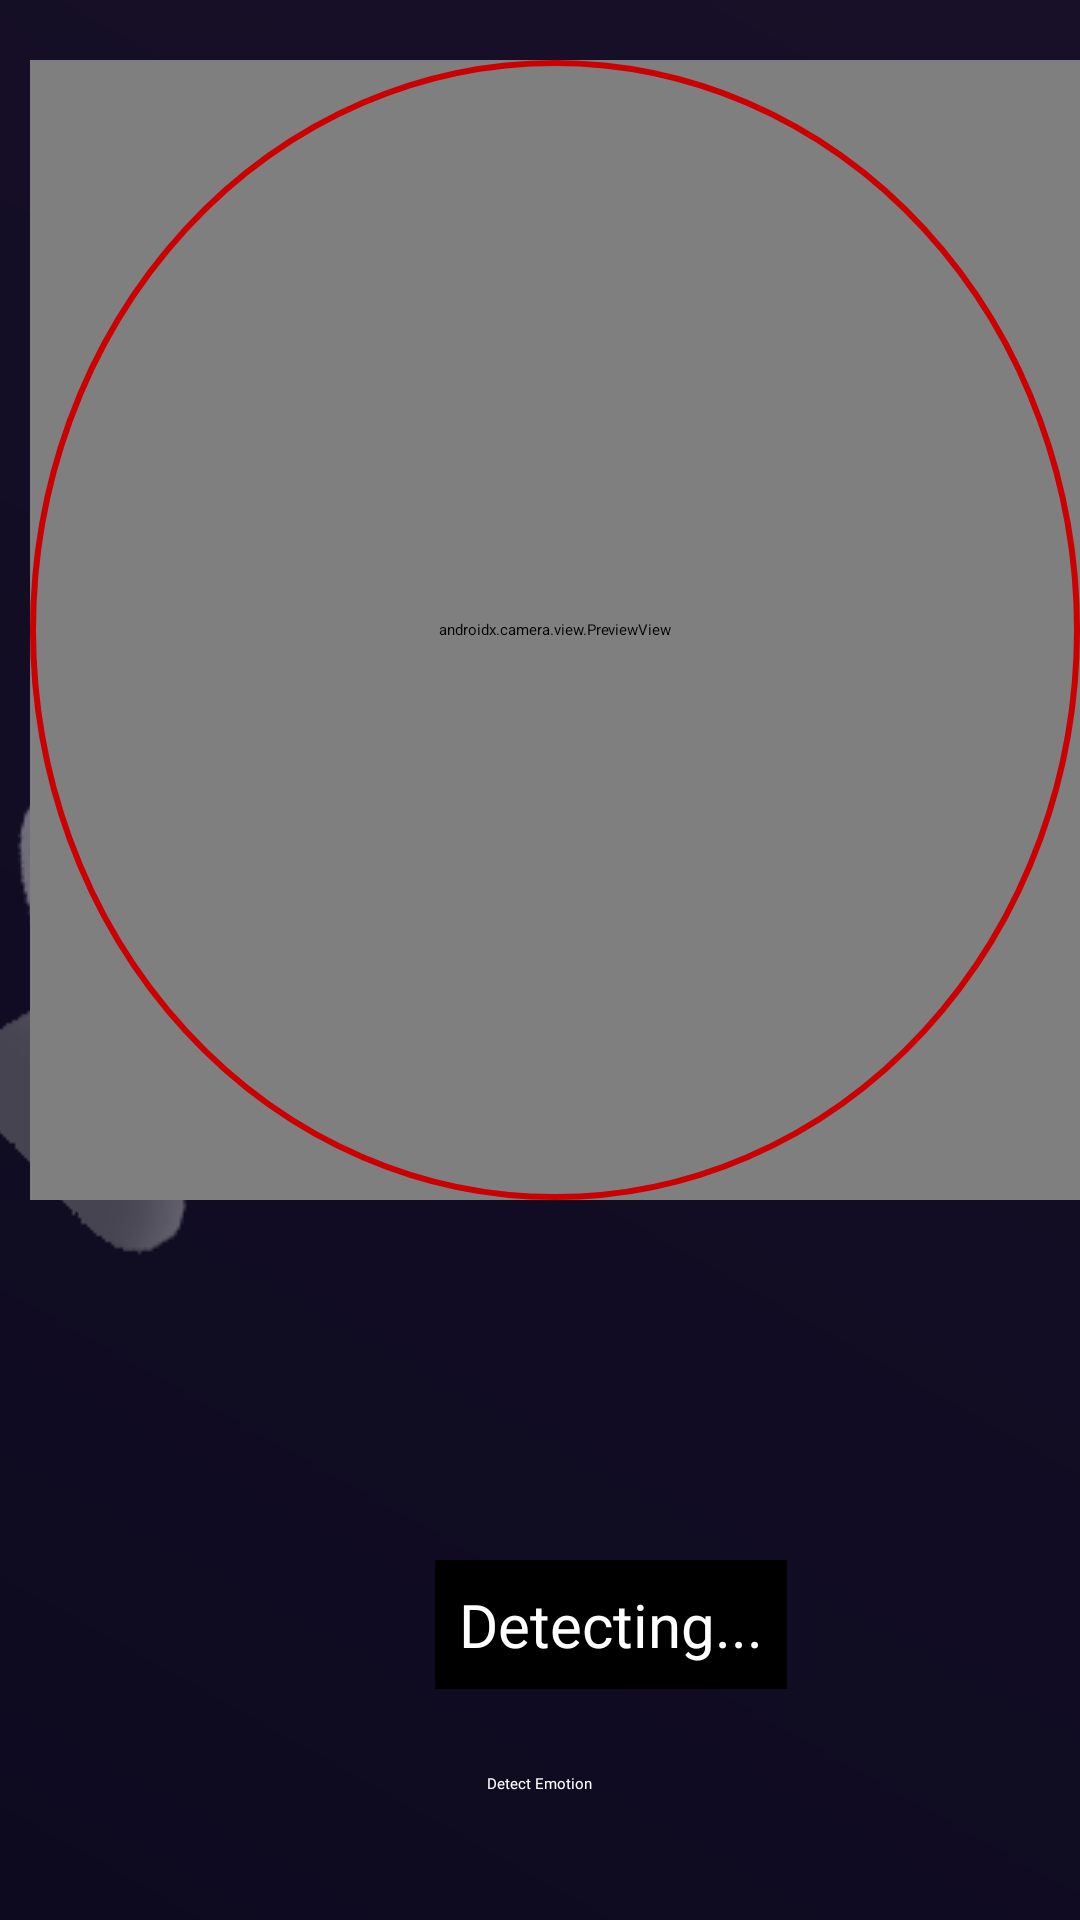

Android layout source for this screen:
<!-- AndroidManifest.xml: application theme Theme.MyApplication -->
<!-- res/layout/activity_facial_recognition.xml -->
<?xml version="1.0" encoding="utf-8"?>
<RelativeLayout xmlns:android="http://schemas.android.com/apk/res/android"
    android:layout_width="match_parent"
    android:layout_height="match_parent"
    android:background="@drawable/background_facial">

    
    <androidx.camera.view.PreviewView
        android:id="@+id/previewView"
        android:layout_width="390dp"
        android:layout_height="380dp"
        android:layout_marginTop="20dp"
        android:layout_marginStart="10dp"
        />
    
    <ImageView
        android:id="@+id/boundingBoxOverlay"
        android:layout_width="390dp"
        android:layout_height="380dp"
        android:layout_marginTop="20dp"
        android:layout_marginStart="10dp"
        android:background="@drawable/circlecamera" />

    
    <TextView
        android:id="@+id/emotionTextView"
        android:layout_width="wrap_content"
        android:layout_height="wrap_content"
        android:layout_marginTop="520dp"
        android:layout_marginStart="145dp"
        android:background="@android:color/black"
        android:padding="8dp"
        android:text="@string/detecting"
        android:fontFamily="@font/raleway"
        android:textColor="@android:color/white"
        android:textSize="20sp" />

    
    <Button
        android:id="@+id/detectEmotionBtn"
        android:layout_width="wrap_content"
        android:layout_height="wrap_content"
        android:text="@string/detect_emotion"
        android:textColor="@android:color/white"
        android:fontFamily="@font/raleway"
        android:padding="12dp"
        android:layout_centerHorizontal="true"
        android:layout_alignParentBottom="true"
        android:layout_marginBottom="30dp"/>

</RelativeLayout>
<!-- resources referenced by this layout -->
<resources>
  <!-- drawable background_facial (drawable) -->
  <?xml version="1.0" encoding="utf-8"?>
  <layer-list xmlns:android="http://schemas.android.com/apk/res/android">
  
  
      <item>
          <shape android:shape="rectangle">
              <gradient
                  android:angle="45"
                  android:startColor="@color/darkPurple"
                  android:endColor="@color/dark_background"/>
          </shape>
      </item>
      <item>
          <bitmap
              android:gravity="top"
              android:alpha="0.4"
              android:src="@drawable/soundwaves" />
      </item>
  
  </layer-list>
  <!-- drawable circlecamera (drawable) -->
  <shape xmlns:android="http://schemas.android.com/apk/res/android"
      android:shape="oval">
  
      
      <solid android:color="@android:color/transparent"/>
  
      
      <stroke
          android:width="2dp"
          android:color="@android:color/holo_red_dark"/>
  
      
      <padding
          android:left="2dp"
          android:top="2dp"
          android:right="2dp"
          android:bottom="2dp"/>
  </shape>
  <string name="detect_emotion">Detect Emotion</string>
  <string name="detecting">Detecting...</string>
  <color name="darkPurple">#0D0A20</color>
  <color name="dark_background">#181028</color>
  <!-- drawable soundwaves: png bitmap (drawable, 28512 bytes) -->
</resources>
